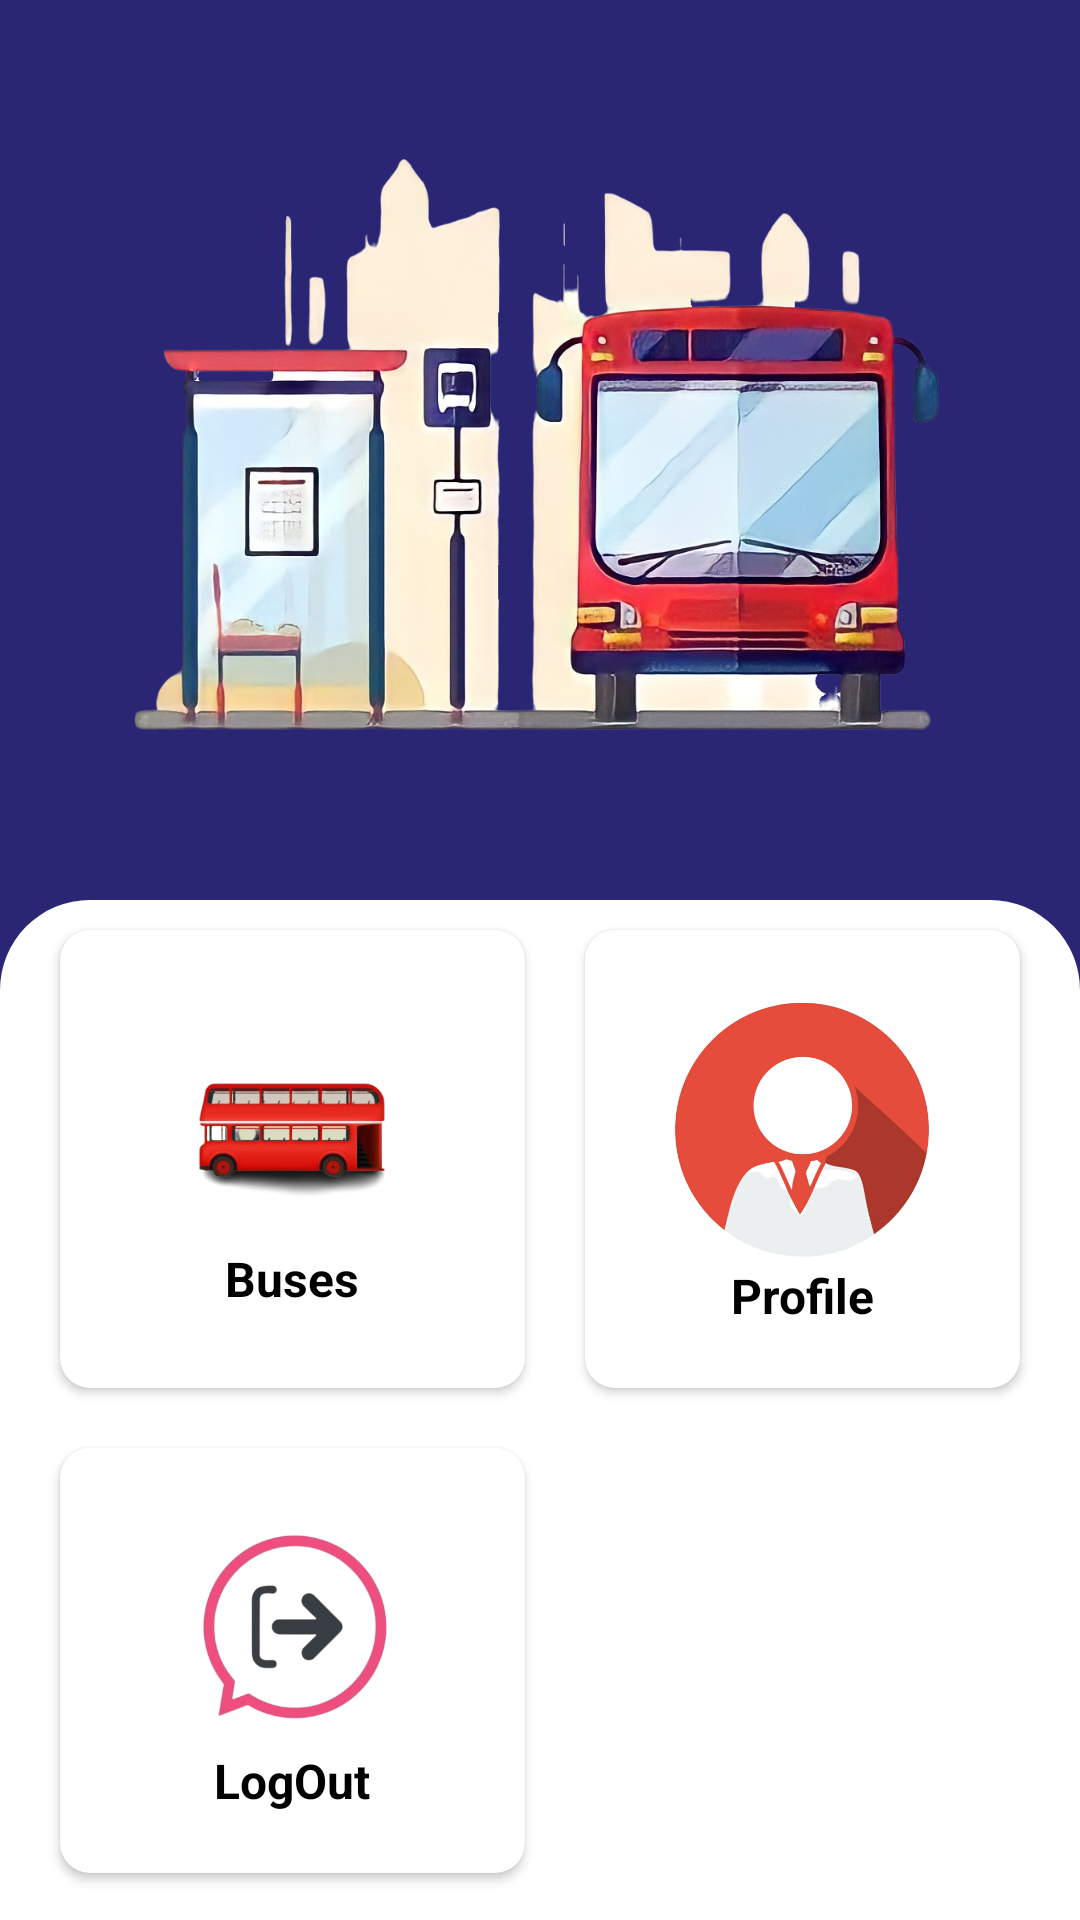

This screen was rendered from an Android layout file. Write that file and the resources it references.
<!-- AndroidManifest.xml: application theme Theme.BusAdminApp -->
<!-- res/layout/activity_home.xml -->
<?xml version="1.0" encoding="utf-8"?>
<ScrollView
    xmlns:android="http://schemas.android.com/apk/res/android"
    xmlns:app="http://schemas.android.com/apk/res-auto"
    xmlns:tools="http://schemas.android.com/tools"
    android:layout_width="fill_parent"
    android:layout_height="fill_parent">

    <RelativeLayout
        android:layout_width="match_parent"
        android:background="@color/busicon"
        android:layout_height="match_parent"
        tools:context=".activity.HomeActivity">

        <ImageView
            android:id="@+id/view1"
            android:layout_width="300dp"
            android:layout_height="300dp"
            android:layout_centerHorizontal="true"
            android:src="@drawable/home_bus" />

        <ImageView
            android:id="@+id/home_back_arrow"
            android:layout_width="wrap_content"
            android:layout_height="wrap_content"
            android:src="@drawable/home_back_button"
            android:layout_marginTop="20dp"
            android:layout_marginLeft="15dp"/>

        <GridLayout
            android:layout_width="match_parent"
            android:layout_height="match_parent"
            android:layout_below="@id/view1"
            android:background="@drawable/home_background"
            android:columnCount="2"
            android:rowCount="3">

            <androidx.cardview.widget.CardView
                android:id="@+id/busList"
                android:layout_width="wrap_content"
                android:layout_height="wrap_content"
                android:layout_row="0"
                android:layout_rowWeight="1"
                android:layout_column="0"
                android:layout_columnWeight="1"
                android:layout_marginLeft="20dp"
                android:layout_marginTop="10dp"
                android:layout_marginRight="10dp"
                android:layout_marginBottom="10dp"
                android:elevation="10dp"
                app:cardCornerRadius="10dp">

                <LinearLayout
                    android:layout_width="wrap_content"
                    android:layout_height="wrap_content"
                    android:layout_gravity="center_vertical|center_horizontal"
                    android:gravity="center"
                    android:orientation="vertical">

                    <ImageView
                        android:layout_width="100dp"
                        android:layout_height="80dp"
                        android:layout_marginTop="20dp"
                        android:backgroundTint="@color/busicon"
                        android:src="@drawable/buses_img" />

                    <TextView
                        android:layout_width="wrap_content"
                        android:layout_height="wrap_content"
                        android:text="Buses"
                        android:layout_marginBottom="20dp"
                        android:textAlignment="center"
                        android:textColor="@color/black"
                        android:textSize="16sp"
                        android:textStyle="bold" />

                </LinearLayout>

            </androidx.cardview.widget.CardView>

            <androidx.cardview.widget.CardView
                android:id="@+id/profile"
                android:layout_width="wrap_content"
                android:layout_height="wrap_content"
                android:layout_row="0"
                android:layout_rowWeight="1"
                android:layout_column="1"
                android:layout_columnWeight="1"
                android:layout_marginLeft="10dp"
                android:layout_marginTop="10dp"
                android:layout_marginRight="20dp"
                android:layout_marginBottom="10dp"
                android:elevation="10dp"
                app:cardCornerRadius="10dp">

                <LinearLayout
                    android:layout_width="wrap_content"
                    android:layout_height="wrap_content"
                    android:layout_gravity="center_vertical|center_horizontal"
                    android:gravity="center"
                    android:orientation="vertical">

                    <ImageView
                        android:layout_width="90dp"
                        android:layout_height="91dp"
                        android:layout_marginTop="20dp"
                        android:src="@drawable/profile_img" />

                    <TextView
                        android:layout_width="wrap_content"
                        android:layout_height="wrap_content"
                        android:text="Profile"
                        android:layout_marginBottom="20dp"
                        android:textAlignment="center"
                        android:textColor="@color/black"
                        android:textSize="16sp"
                        android:textStyle="bold" />

                </LinearLayout>

            </androidx.cardview.widget.CardView>

            <androidx.cardview.widget.CardView
                android:id="@+id/log_out"
                android:layout_width="wrap_content"
                android:layout_height="wrap_content"
                android:layout_row="2"
                android:layout_rowWeight="1"
                android:layout_column="0"
                android:layout_columnWeight="1"
                android:layout_marginLeft="20dp"
                android:layout_marginTop="10dp"
                android:layout_marginRight="10dp"
                android:layout_marginBottom="10dp"
                android:elevation="10dp"
                app:cardCornerRadius="10dp">

                <LinearLayout
                    android:layout_width="wrap_content"
                    android:layout_height="wrap_content"
                    android:layout_gravity="center_vertical|center_horizontal"
                    android:gravity="center"
                    android:orientation="vertical">

                    <ImageView
                        android:layout_width="100dp"
                        android:layout_height="80dp"
                        android:layout_marginTop="20dp"
                        android:src="@drawable/logout_img" />

                    <TextView
                        android:layout_width="wrap_content"
                        android:layout_height="wrap_content"
                        android:text="LogOut"
                        android:layout_marginBottom="20dp"
                        android:textAlignment="center"
                        android:textColor="@color/black"
                        android:textSize="16sp"
                        android:textStyle="bold" />

                </LinearLayout>

            </androidx.cardview.widget.CardView>

        </GridLayout>

    </RelativeLayout>

</ScrollView>
<!-- resources referenced by this layout -->
<resources>
  <color name="black">#FF000000</color>
  <color name="busicon">#2a2673</color>
  <!-- drawable buses_img: png bitmap (drawable-hdpi, 43993 bytes) -->
  <!-- drawable home_background (drawable-hdpi) -->
  <?xml version="1.0" encoding="utf-8"?>
  <shape xmlns:android="http://schemas.android.com/apk/res/android"
      android:shape="rectangle">
  
      <solid
          android:color="@color/white"
          />
  
      <corners
          android:topLeftRadius="30dp"
          android:topRightRadius="30dp"
          />
  
  </shape>
  <!-- drawable home_bus: png bitmap (drawable-hdpi, 745741 bytes) -->
  <!-- drawable logout_img: png bitmap (drawable-hdpi, 55113 bytes) -->
  <!-- drawable profile_img: png bitmap (drawable-hdpi, 79660 bytes) -->
  <style name="Theme.BusAdminApp" parent="Theme.MaterialComponents.Light.DarkActionBar">
          
          <item name="colorPrimary">@color/busicon</item>
          <item name="colorPrimaryVariant">@color/busicon</item>
          <item name="colorOnPrimary">#27607A</item>
          
          <item name="colorSecondary">@color/teal_200</item>
          <item name="colorSecondaryVariant">@color/teal_700</item>
          <item name="colorOnSecondary">@color/white</item>
          
          <item name="android:statusBarColor" tools:targetApi="l">?attr/colorPrimaryVariant</item>
          
      </style>
  <color name="white">#FFFFFFFF</color>
  <color name="teal_200">#2a2673</color>
  <color name="teal_700">#FF018786</color>
</resources>
